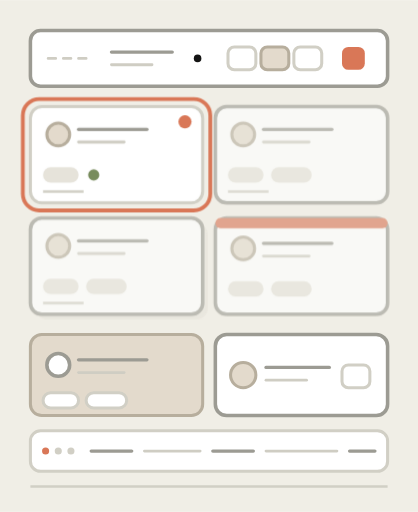
t = 0.00 s
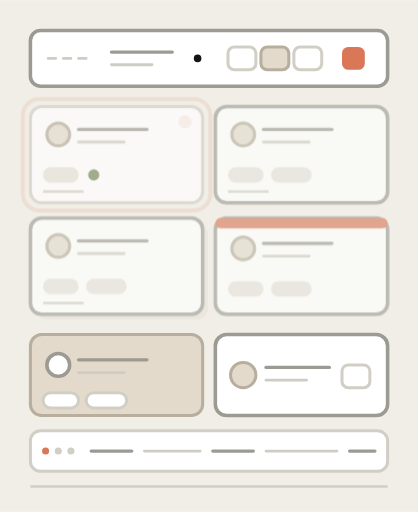
t = 1.55 s
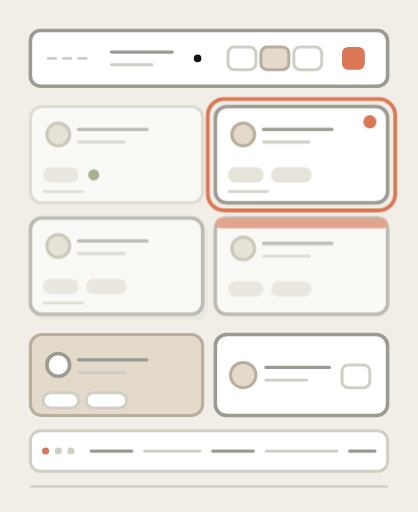
t = 2.95 s
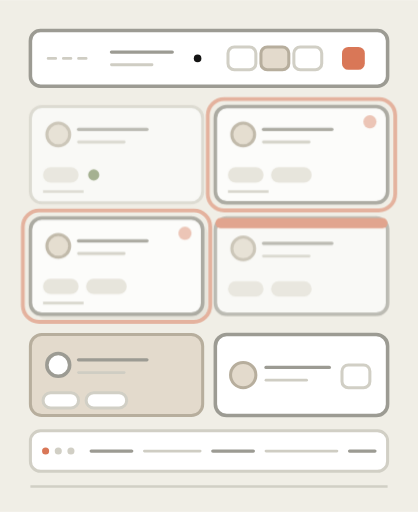
t = 4.50 s
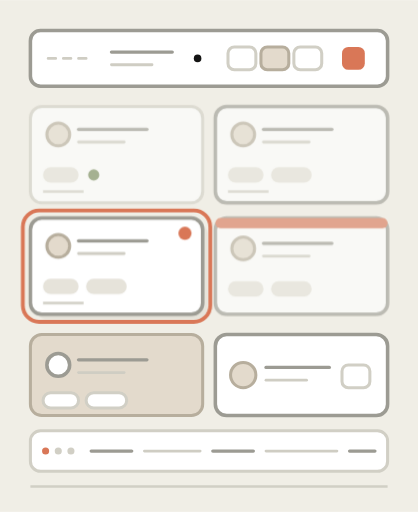
t = 6.05 s
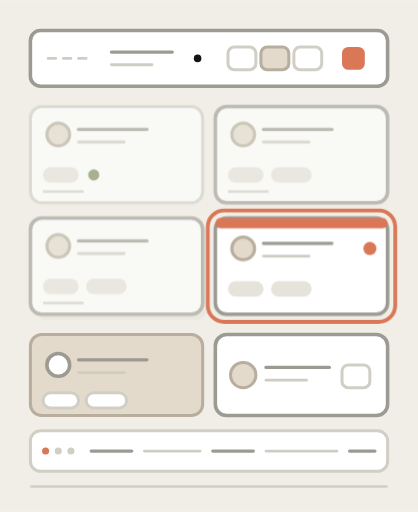
t = 7.45 s

The animated SVG that drew these frames (rendered in a browser with its animation timeline set to each time). Animation: 8 CSS @keyframes rules; one cycle of 9.00 s, repeats indefinitely.

<svg xmlns="http://www.w3.org/2000/svg" viewBox="0 0 165 202" width="165" height="202" role="img" aria-label="Animated abstract component variants gallery: a control toolbar above a grid of card variants and a dark code snippet panel">
  <style>
    svg{stroke-linejoin:round}
    .bg{fill:#F0EEE6}
    .frame{fill:#FFFFFF;stroke:#D1CFC5;stroke-width:1.2}
    .wh{fill:#FFFFFF;stroke:#9C9B93;stroke-width:1.4}
    .whh{fill:#FFFFFF;stroke:#D1CFC5;stroke-width:1.2}
    .oa{fill:#E3DACC;stroke:#B7AE9D;stroke-width:1.2}
    .sl{fill:#141413}
    .cl{fill:#D97757}
    .ol{fill:#788C5D}
    .fl{fill:#D1CFC5}
    .fll{fill:#E6E3DA}
    .st{fill:none;stroke:#87867F;stroke-width:1.4}
    .stt{fill:none;stroke:#6F6E68;stroke-width:2}
    .hl{fill:none;stroke:#D1CFC5;stroke-width:1}
    .ln{fill:none;stroke:#9C9B93;stroke-width:1.3;stroke-linecap:round}
    .lnf{fill:none;stroke:#CFCDC3;stroke-width:1.1;stroke-linecap:round}
    .lc{fill:none;stroke:#D97757;stroke-width:1.5;stroke-linecap:round}
    .da{stroke-dasharray:3 3}
  </style>
  <style>
    /* A clay selection ring cross-fades variant to variant (A,B,C,D), like
       browsing the matrix. OPACITY ONLY — no translate, no scale, nothing can
       leave its frame. The matching accent dot lights on the active variant,
       and the unselected cards quietly dim. */
.a-sel{opacity:0}
.a-selA{animation:a-selA 9s ease-in-out infinite}
.a-selB{animation:a-selB 9s ease-in-out infinite}
.a-selC{animation:a-selC 9s ease-in-out infinite}
.a-selD{animation:a-selD 9s ease-in-out infinite}
@keyframes a-selA{0%,3%{opacity:1}22%,97%{opacity:0}100%{opacity:1}}
@keyframes a-selB{0%,22%{opacity:0}28%,47%{opacity:1}53%,100%{opacity:0}}
@keyframes a-selC{0%,47%{opacity:0}53%,72%{opacity:1}78%,100%{opacity:0}}
@keyframes a-selD{0%,72%{opacity:0}78%,97%{opacity:1}100%{opacity:0}}

/* accent dot lights on the active variant (same cadence as its ring) */
.a-dot{opacity:0}
.a-dotA{animation:a-selA 9s ease-in-out infinite}
.a-dotB{animation:a-selB 9s ease-in-out infinite}
.a-dotC{animation:a-selC 9s ease-in-out infinite}
.a-dotD{animation:a-selD 9s ease-in-out infinite}

/* unselected variants quietly dim */
.a-cardA{animation:a-dimA 9s ease-in-out infinite}
.a-cardB{animation:a-dimB 9s ease-in-out infinite}
.a-cardC{animation:a-dimC 9s ease-in-out infinite}
.a-cardD{animation:a-dimD 9s ease-in-out infinite}
@keyframes a-dimA{0%,3%{opacity:1}22%,97%{opacity:.62}100%{opacity:1}}
@keyframes a-dimB{0%,22%{opacity:.62}28%,47%{opacity:1}53%,100%{opacity:.62}}
@keyframes a-dimC{0%,47%{opacity:.62}53%,72%{opacity:1}78%,100%{opacity:.62}}
@keyframes a-dimD{0%,72%{opacity:.62}78%,97%{opacity:1}100%{opacity:.62}}
    @media (prefers-reduced-motion: reduce){
      *{animation:none!important;transition:none!important}
      [class*="a-"],[id*="a-"]{opacity:1!important;transform:none!important;stroke-dashoffset:0!important;stroke-dasharray:none!important}
    }
  </style>
  <rect x="0" y="0" width="165" height="202" class="bg"/>

<!-- Toolbar -->
<rect x="12" y="12" width="141" height="22" rx="4" class="wh"/>
<line x1="19" y1="23" x2="37" y2="23" class="lnf da"/>
<line x1="44" y1="20.5" x2="68" y2="20.5" class="ln"/>
<line x1="44" y1="25.5" x2="60" y2="25.5" class="lnf"/>
<circle cx="78" cy="23" r="1.5" class="sl"/>
<rect x="90" y="18.5" width="11" height="9" rx="2.5" class="whh"/>
<rect x="103" y="18.5" width="11" height="9" rx="2.5" class="oa"/>
<rect x="116" y="18.5" width="11" height="9" rx="2.5" class="whh"/>
<rect x="135" y="18.5" width="9" height="9" rx="2.5" class="cl"/>

<!-- Variant matrix: 2 cols x 3 rows, 12px margins, 5px gutter, 6px row gaps -->
<!-- A: Flat -->
<g class="a-card a-cardA">
<rect x="12" y="42" width="68" height="38" rx="4.5" class="frame"/>
<circle cx="23" cy="53" r="4.5" class="oa"/>
<line x1="31" y1="51" x2="58" y2="51" class="ln"/>
<line x1="31" y1="56" x2="49" y2="56" class="lnf"/>
<rect x="17" y="66" width="14" height="6" rx="3" class="fll"/>
<circle cx="37" cy="69" r="2.2" class="ol"/>
<line x1="17" y1="75.5" x2="33" y2="75.5" class="hl"/>
<circle class="a-dot a-dotA cl" cx="73" cy="48" r="2.6"/>
</g>

<!-- B: Outlined -->
<g class="a-card a-cardB">
<rect x="85" y="42" width="68" height="38" rx="4.5" class="wh"/>
<circle cx="96" cy="53" r="4.5" class="oa"/>
<line x1="104" y1="51" x2="131" y2="51" class="ln"/>
<line x1="104" y1="56" x2="122" y2="56" class="lnf"/>
<rect x="90" y="66" width="14" height="6" rx="3" class="fll"/>
<rect x="107" y="66" width="16" height="6" rx="3" class="fll"/>
<line x1="90" y1="75.5" x2="106" y2="75.5" class="hl"/>
<circle class="a-dot a-dotB cl" cx="146" cy="48" r="2.6"/>
</g>

<!-- C: Elevated (shadow hint) -->
<g class="a-card a-cardC">
<rect x="14" y="88" width="68" height="38" rx="4.5" class="fll"/>
<rect x="12" y="86" width="68" height="38" rx="4.5" class="wh"/>
<circle cx="23" cy="97" r="4.5" class="oa"/>
<line x1="31" y1="95" x2="58" y2="95" class="ln"/>
<line x1="31" y1="100" x2="49" y2="100" class="lnf"/>
<rect x="17" y="110" width="14" height="6" rx="3" class="fll"/>
<rect x="34" y="110" width="16" height="6" rx="3" class="fll"/>
<line x1="17" y1="119.5" x2="33" y2="119.5" class="hl"/>
<circle class="a-dot a-dotC cl" cx="73" cy="92" r="2.6"/>
</g>

<!-- D: Accent stripe -->
<g class="a-card a-cardD">
<rect x="85" y="86" width="68" height="38" rx="4.5" class="wh"/>
<rect x="85" y="86" width="68" height="4" rx="2" class="cl"/>
<circle cx="96" cy="98" r="4.5" class="oa"/>
<line x1="104" y1="96" x2="131" y2="96" class="ln"/>
<line x1="104" y1="101" x2="122" y2="101" class="lnf"/>
<rect x="90" y="111" width="14" height="6" rx="3" class="fll"/>
<rect x="107" y="111" width="16" height="6" rx="3" class="fll"/>
<circle class="a-dot a-dotD cl" cx="146" cy="98" r="2.6"/>
</g>

<!-- E: Inset / filled (oat) -->
<rect x="12" y="132" width="68" height="32" rx="4.5" class="oa"/>
<circle cx="23" cy="144" r="4.5" class="wh"/>
<line x1="31" y1="142" x2="58" y2="142" class="ln"/>
<line x1="31" y1="147" x2="49" y2="147" class="lnf"/>
<rect x="17" y="155" width="14" height="6" rx="3" class="whh"/>
<rect x="34" y="155" width="16" height="6" rx="3" class="whh"/>

<!-- F: Horizontal / compact -->
<rect x="85" y="132" width="68" height="32" rx="4.5" class="wh"/>
<circle cx="96" cy="148" r="5" class="oa"/>
<line x1="105" y1="145" x2="130" y2="145" class="ln"/>
<line x1="105" y1="150" x2="121" y2="150" class="lnf"/>
<rect x="135" y="144" width="11" height="9" rx="2.5" class="whh"/>

<!-- Snippet panel (light outlined) -->
<rect x="12" y="170" width="141" height="16" rx="4" class="whh"/>
<circle cx="18" cy="178" r="1.4" class="cl"/>
<circle cx="23" cy="178" r="1.4" class="fl"/>
<circle cx="28" cy="178" r="1.4" class="fl"/>
<line x1="36" y1="178" x2="52" y2="178" class="ln"/>
<line x1="57" y1="178" x2="79" y2="178" class="lnf"/>
<line x1="84" y1="178" x2="100" y2="178" class="ln"/>
<line x1="105" y1="178" x2="133" y2="178" class="lnf"/>
<line x1="138" y1="178" x2="148" y2="178" class="ln"/>
<line x1="12" y1="192" x2="153" y2="192" class="hl"/>

<!-- clay selection ring: cross-fades through the four variants (opacity only) -->
<rect class="lc a-sel a-selA" x="9" y="39" width="74" height="44" rx="6.5"/>
<rect class="lc a-sel a-selB" x="82" y="39" width="74" height="44" rx="6.5"/>
<rect class="lc a-sel a-selC" x="9" y="83" width="74" height="44" rx="6.5"/>
<rect class="lc a-sel a-selD" x="82" y="83" width="74" height="44" rx="6.5"/>
</svg>
